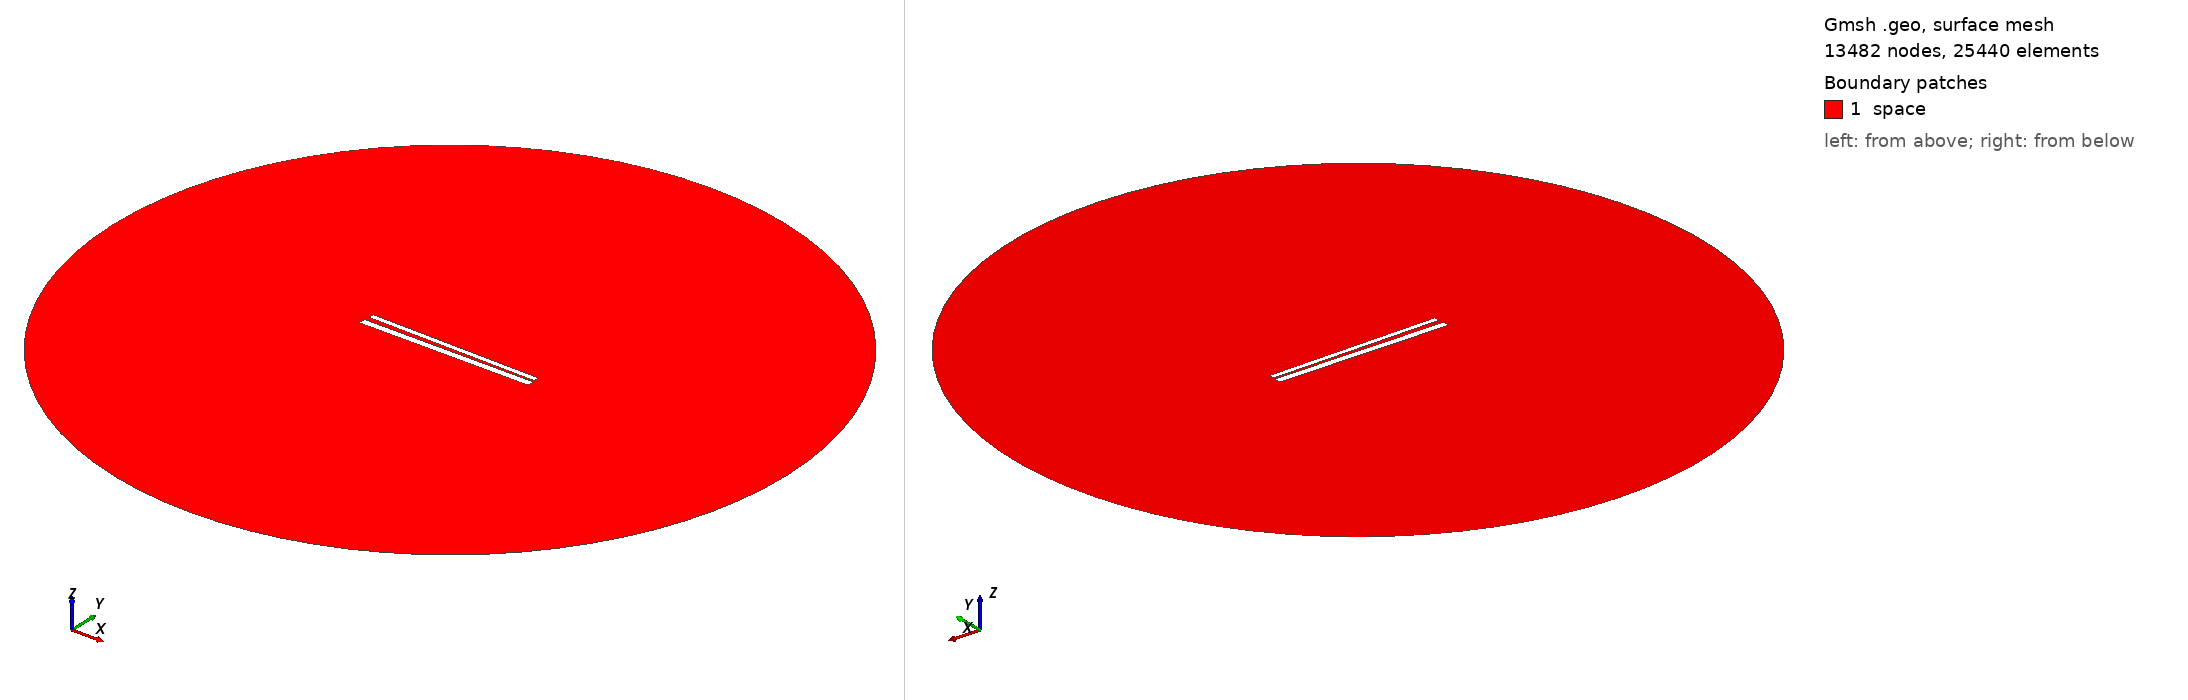

Gmsh geometry script, surface-meshed: 13482 nodes, 25440 surface elements. Boundary patches (legend numbers): 1 space. Left view from above one corner, right view from below the opposite corner. Legend entries are the model's physical surfaces. The drawing asked Gmsh for element sizes between 1% and 20% of the model's largest extent; the script's own settings can give other sizes.

=== 530.geo (drawn) ===
// Set the geometry kernel
SetFactory("OpenCASCADE");

//---------------------------------------
// Rectangles
//---------------------------------------

// Rectangle 1 (top)
Point(1) = {-49.62222222222222, 1.238888888888889, 0, 1.0};
Point(2) = {49.62222222222222, 1.238888888888889, 0, 1.0};
Point(3) = {49.62222222222222, 4.4833333333333325, 0, 1.0};
Point(4) = {-49.62222222222222, 4.4833333333333325, 0, 1.0};

Line(1) = {1, 2};
Line(2) = {2, 3};
Line(3) = {3, 4};
Line(4) = {4, 1};

Line Loop(1) = {1, 2, 3, 4};
Plane Surface(1) = {1};

Rotate { {0, 0, 1}, {0,  0.8611111111111112,  0}, -0.017 } {
  Surface{1};
}

// Rectangle 2 (bottom)
Point(5) = {-50,-0.8611111111111112, 0, 1.0};
Point(6) = { 50,-0.8611111111111112, 0, 1.0};
Point(7) = { 50,-4.861111111111111, 0, 1.0};
Point(8) = {-50,-4.861111111111111, 0, 1.0};

Line(5) = {5, 6};
Line(6) = {6, 7};
Line(7) = {7, 8};
Line(8) = {8, 5};

Line Loop(2) = {5, 6, 7, 8};
Plane Surface(2) = {2}; 


//---------------------------------------
// Circle
//---------------------------------------

// Define points
Point(9) = {0, 0, 0};        // Center
Point(10) = {200, 0, 0};     // Start point
Point(11) = {0, 200, 0};     // 90 degrees
Point(12) = {-200, 0, 0};    // 180 degrees
Point(13) = {0, -200, 0};    // 270 degrees

// Define circle arcs (each needs start, center, end)
Circle(9) = {10, 9, 11};
Circle(10) = {11, 9, 12};
Circle(11) = {12, 9, 13};
Circle(12) = {13, 9, 10};

// Define curve loop and surface if needed
Curve Loop(3) = {9, 10, 11, 12};
Surface(3) = {3};

// Subtract Rectangles from Circle
BooleanDifference{ Surface{3}; Delete; }{ Surface{1}; Surface{2}; Delete; }

//---------------------------------------
// Transfinite Lines and Surface
//---------------------------------------
r = 7;
Transfinite Line {1, 3} = 50*r Using Progression 1;
Transfinite Line {2, 4} = 2*r Using Progression 1;
Transfinite Line {5, 7} = 50*r Using Progression 1;
Transfinite Line {6, 8} = 2*r Using Progression 1;
Transfinite Line {9, 10, 11, 12} = 20 Using Progression 1;

//---------------------------------------
// Define Physical Groups
//---------------------------------------                

//--- Physical Curves
// Physical groups for boundaries
Physical Line("force_segment", 10) = {1};
Physical Line("upper_plate", 11) = {2, 3, 4};
Physical Line("lower_plate", 12) = {5, 6, 7, 8};
Physical Line("boundary", 20) = {9, 10, 11, 12};

//--- Physical Surfaces
Physical Surface("space", 30) = {3};

//---------------------------------------
// 6. Generate the Mesh
//---------------------------------------
Mesh 2;  // 2D mesh generation
